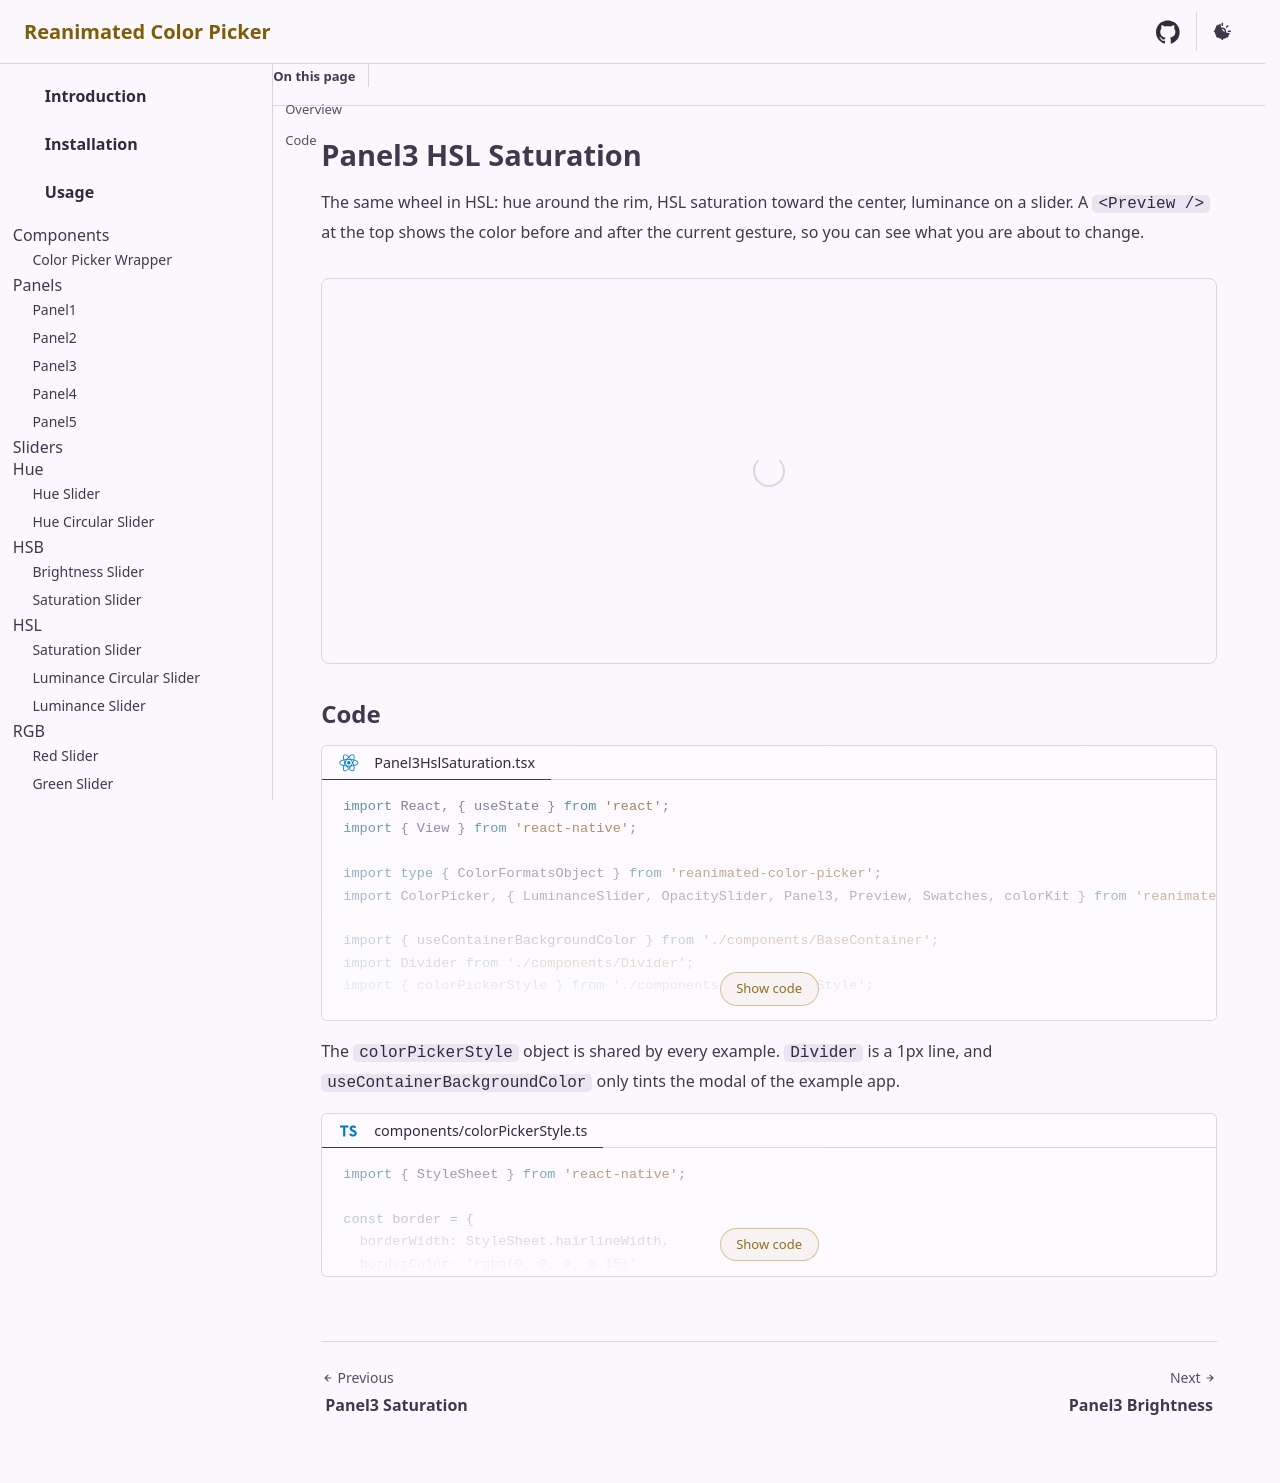

repository: alabsi91/reanimated-color-picker · page: examples/panel3-hsl-saturation/index.html · generator: docusaurus

# Panel3 HSL Saturation

The same wheel in HSL: hue around the rim, HSL saturation toward the center, luminance on a slider. A `<Preview />` at the top
shows the color before and after the current gesture, so you can see what you are about to change.

<div class="example-container">
  <react-native src="@examples/Panel3HslSaturation.tsx" bundle></react-native>
</div>

## Code

<div>
  <code-block lang="tsx" title="Panel3HslSaturation.tsx" collapsible="10">
    <inline-text src="@examples/Panel3HslSaturation.tsx"></inline-text>
  </code-block>
</div>

<markdown src="@parts/markdown/color-picker-style.md"></markdown>
